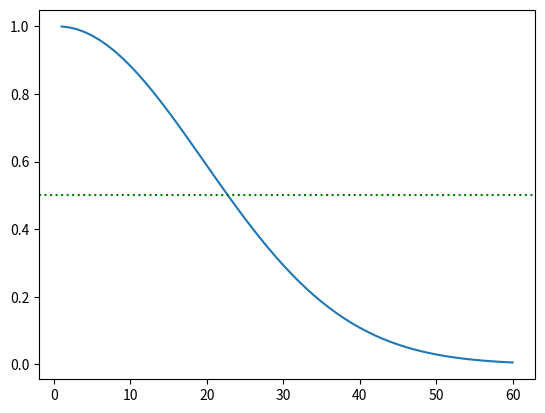

Write Python code to recreate this figure.
from matplotlib import pyplot as plt
a=1.0
y=[]
m=60
# m=365
for i in range(m):
    a*=365-i
    a/=365
    y.append(a)
plt.plot(range(1,m+1),y)
plt.axhline(0.5,linestyle=':',color='g')
plt.show()